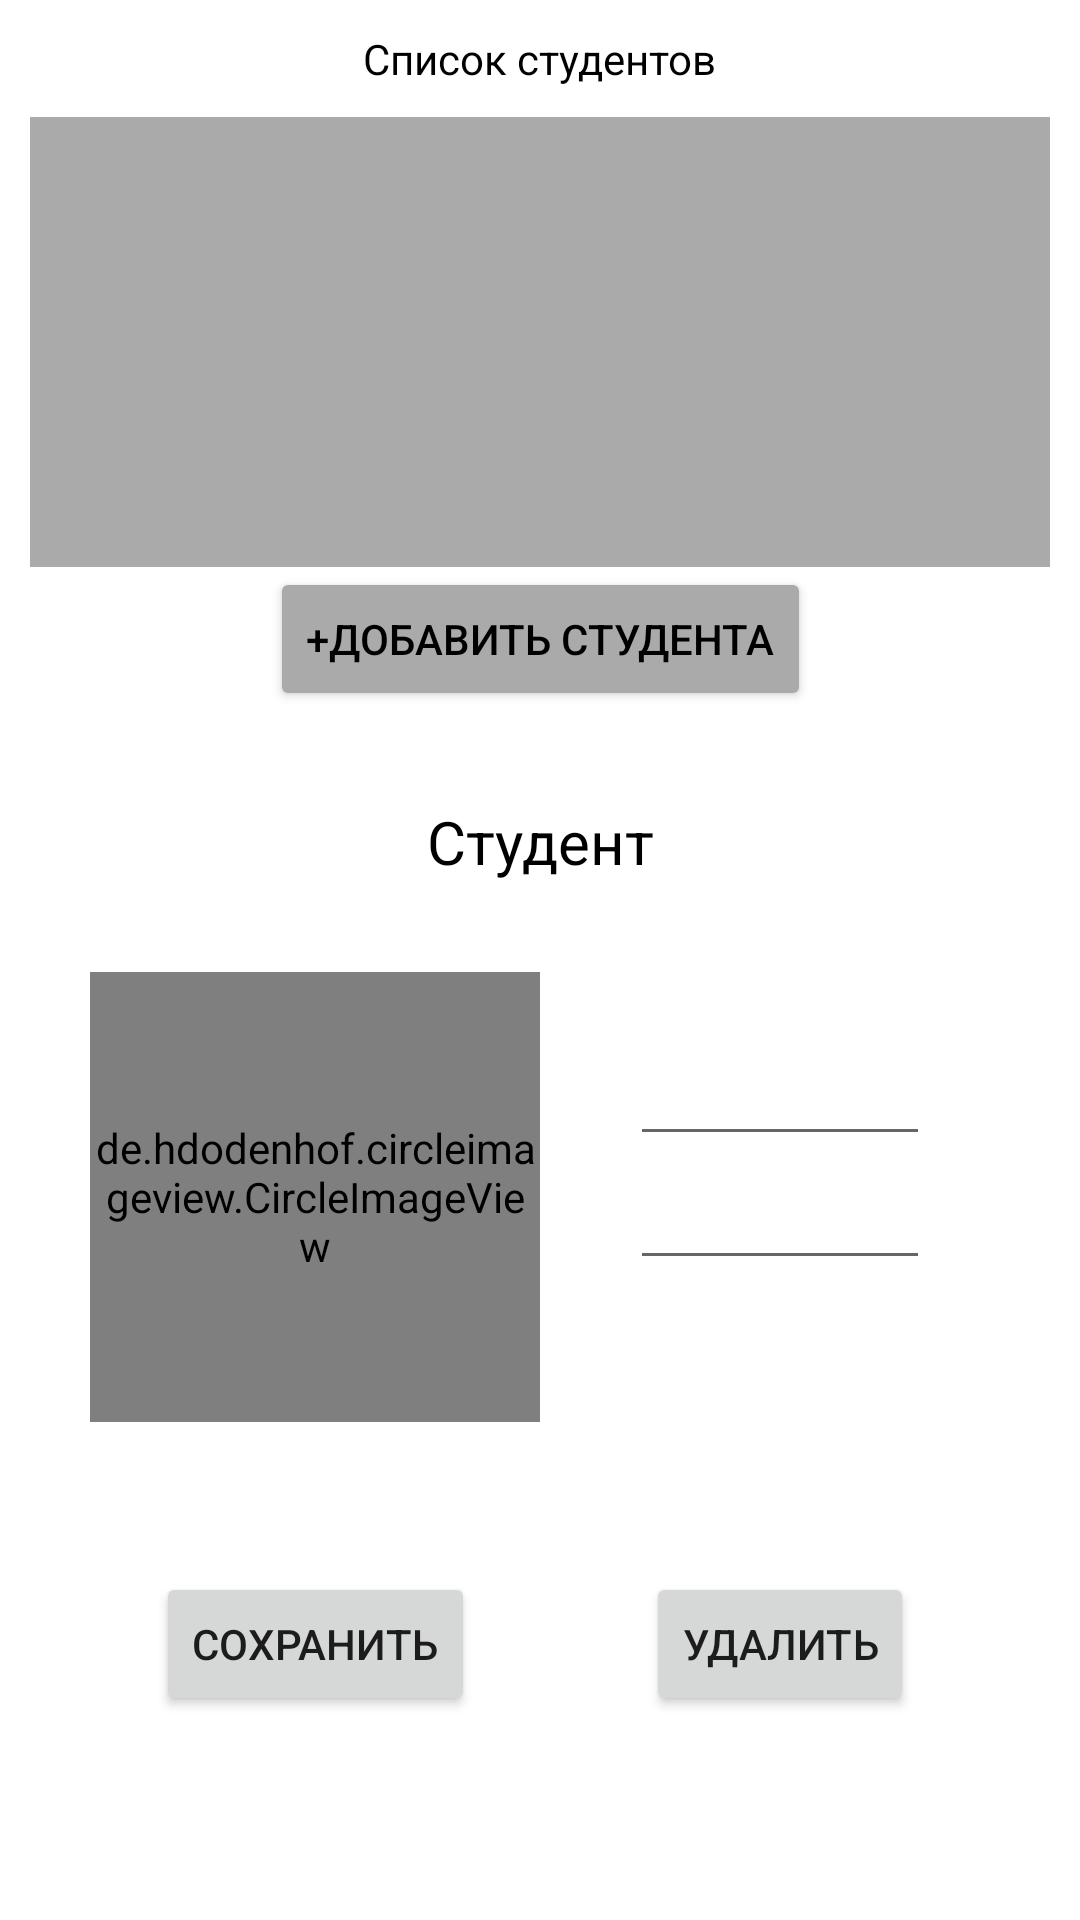

Produce the Android XML layout that renders to this screen, including the resource entries it uses.
<!-- AndroidManifest.xml: application theme Theme.Students_Work -->
<!-- res/layout/activity_main.xml -->
<?xml version="1.0" encoding="utf-8"?>
<androidx.constraintlayout.widget.ConstraintLayout xmlns:android="http://schemas.android.com/apk/res/android"
    android:layout_width="match_parent"
    android:layout_height="match_parent"
    xmlns:app="http://schemas.android.com/apk/res-auto"
    android:background="@android:color/white">

    <TextView
        android:id="@+id/tv_list"
        android:layout_width="wrap_content"
        android:layout_height="wrap_content"
        android:text="@string/liststudents"
        app:layout_constraintStart_toStartOf="parent"
        app:layout_constraintEnd_toEndOf="parent"
        android:textColor="@android:color/black"
        app:layout_constraintTop_toTopOf="parent"
        android:layout_margin="10dp"
        />
    <androidx.recyclerview.widget.RecyclerView
        android:id="@+id/rv_students"
        android:layout_width="match_parent"
        android:layout_height="150dp"
        app:layout_constraintStart_toStartOf="parent"
        app:layout_constraintEnd_toEndOf="parent"
        app:layout_constraintTop_toBottomOf="@+id/tv_list"
        android:layout_margin="10dp"
        android:background="@android:color/darker_gray"
        />
    <Button
        android:id="@+id/btn_add"
        android:layout_width="wrap_content"
        android:layout_height="wrap_content"
        app:layout_constraintTop_toBottomOf="@id/rv_students"
        app:layout_constraintStart_toStartOf="parent"
        app:layout_constraintEnd_toEndOf="parent"
        android:text="+Добавить студента"
        android:backgroundTint="@android:color/darker_gray"
        android:textColor="@color/black"
        />
    <TextView
        android:id="@+id/tv_student"
        android:layout_width="wrap_content"
        android:layout_height="wrap_content"
        android:text="Студент"
        android:textColor="@android:color/black"
        app:layout_constraintStart_toStartOf="parent"
        app:layout_constraintEnd_toEndOf="parent"
        app:layout_constraintTop_toBottomOf="@+id/btn_add"
        android:layout_margin="30dp"
        android:textSize="20dp"
        />

    <de.hdodenhof.circleimageview.CircleImageView
        android:id="@+id/im_avatar"
        android:layout_width="150dp"
        android:layout_height="150dp"
        app:layout_constraintStart_toStartOf="parent"
        app:layout_constraintTop_toBottomOf="@+id/tv_student"
        android:layout_margin="30dp"
        android:src="@drawable/male_3"
        app:civ_border_width="2dp"
        app:civ_border_color="#FF000000"
        />

    <EditText
        android:id="@+id/et_name"
        android:layout_width="100dp"
        android:layout_height="wrap_content"
        app:layout_constraintEnd_toEndOf="parent"
        app:layout_constraintTop_toBottomOf="@+id/tv_student"
        android:layout_margin="50dp"
        />
    <EditText
        android:id="@+id/et_surname"
        android:layout_width="100dp"
        android:layout_height="wrap_content"
        app:layout_constraintEnd_toEndOf="@+id/et_name"
        app:layout_constraintTop_toBottomOf="@+id/et_name"
        android:layout_margin="0dp"
        />
    <Button
        android:id="@+id/btn_save"
        android:layout_width="wrap_content"
        android:layout_height="wrap_content"
        app:layout_constraintEnd_toEndOf="@+id/im_avatar"
        app:layout_constraintTop_toBottomOf="@+id/im_avatar"
        app:layout_constraintStart_toStartOf="@+id/im_avatar"
        android:layout_marginVertical="50dp"
        android:text="Сохранить"
        />
    <Button
        android:id="@+id/btn_delete"
        android:layout_width="wrap_content"
        android:layout_height="wrap_content"
        app:layout_constraintEnd_toEndOf="@+id/et_surname"
        app:layout_constraintTop_toTopOf="@+id/btn_save"
        app:layout_constraintStart_toStartOf="@+id/et_surname"
        android:text="Удалить"
        />


</androidx.constraintlayout.widget.ConstraintLayout>
<!-- resources referenced by this layout -->
<resources>
  <string name="liststudents">Список студентов</string>
  <style name="Theme.Students_Work" parent="Theme.MaterialComponents.DayNight.DarkActionBar">
          
          <item name="colorPrimary">@color/purple_500</item>
          <item name="colorPrimaryVariant">@color/purple_700</item>
          <item name="colorOnPrimary">@color/white</item>
          
          <item name="colorSecondary">@color/teal_200</item>
          <item name="colorSecondaryVariant">@color/teal_700</item>
          <item name="colorOnSecondary">@color/black</item>
          
          <item name="android:statusBarColor" tools:targetApi="l">?attr/colorPrimaryVariant</item>
          
      </style>
  <!-- not gathered from this repository: default colours our renderer supplied (Android Studio template values) -->
  <color name="purple_500">#FF6200EE</color>
  <color name="purple_700">#FF3700B3</color>
  <color name="teal_200">#FF03DAC5</color>
  <color name="teal_700">#FF018786</color>
  <color name="black">#FF000000</color>
  <color name="white">#FFFFFFFF</color>
</resources>
